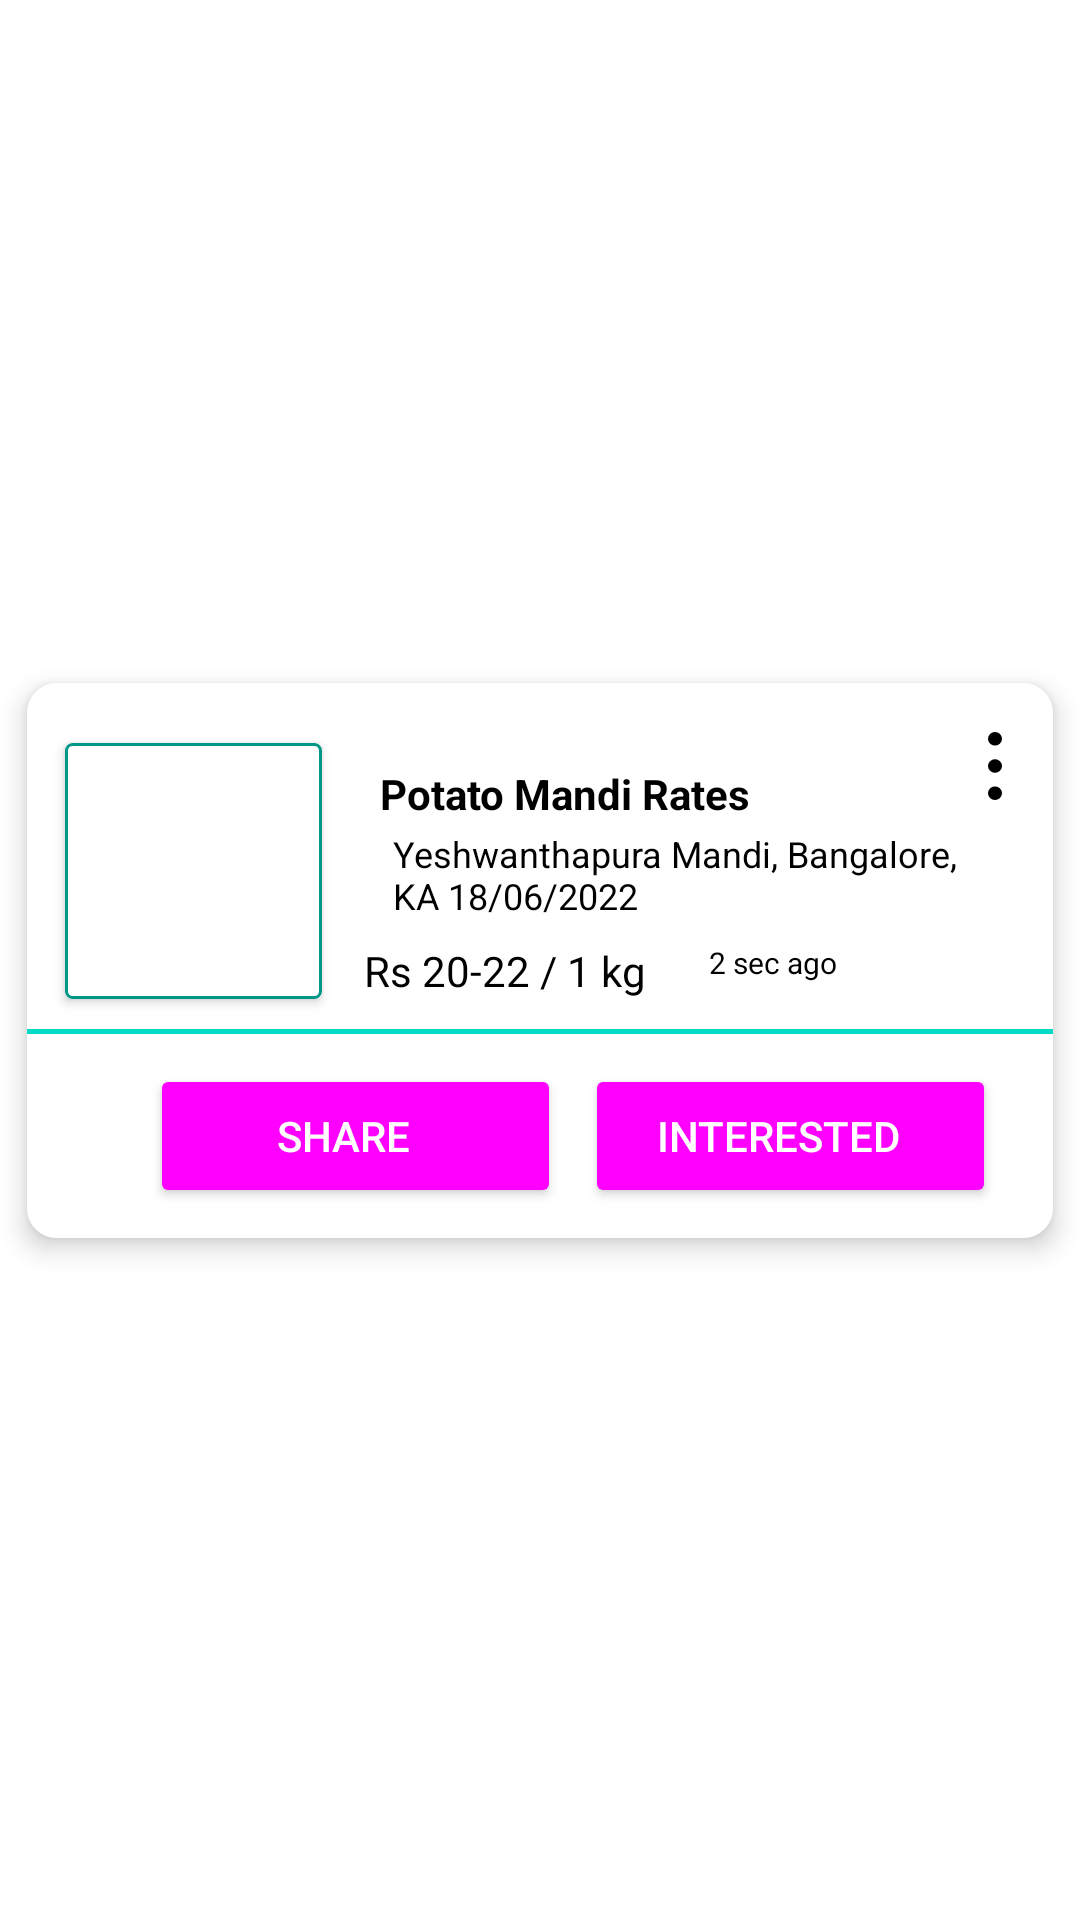

Here is an Android app screen rendered from its layout file. Give the layout XML and the strings, colors and styles it references.
<!-- AndroidManifest.xml: application theme Theme.Gramody -->
<!-- res/layout/product_card_design.xml -->
<?xml version="1.0" encoding="utf-8"?>
<androidx.constraintlayout.widget.ConstraintLayout xmlns:android="http://schemas.android.com/apk/res/android"
    xmlns:app="http://schemas.android.com/apk/res-auto"
    xmlns:tools="http://schemas.android.com/tools"
    android:layout_width="match_parent"
    android:layout_height="wrap_content">

    <androidx.cardview.widget.CardView
        android:id="@+id/cardView_Rpduct_card_design"
        android:layout_width="0dp"
        android:layout_height="wrap_content"
        android:layout_marginTop="10dp"
        android:layout_marginBottom="10dp"
        app:cardCornerRadius="10dp"
        app:cardElevation="5dp"
        app:layout_constraintBottom_toBottomOf="parent"
        app:layout_constraintEnd_toEndOf="parent"
        app:layout_constraintHorizontal_bias="0.5"
        app:layout_constraintStart_toStartOf="parent"
        app:layout_constraintTop_toTopOf="parent"
        app:layout_constraintWidth_default="percent"
        app:layout_constraintWidth_percent="0.95">

        <androidx.constraintlayout.widget.ConstraintLayout
            android:layout_width="match_parent"
            android:layout_height="match_parent"
            android:background="@color/white">

            <androidx.cardview.widget.CardView
                android:id="@+id/cardView_product_RV"
                android:layout_width="0dp"
                android:layout_height="0dp"
                android:scaleType="fitXY"
                android:src="@drawable/ic_baseline_person_add_24"
                app:cardCornerRadius="2dp"
                app:layout_constraintBottom_toBottomOf="parent"
                app:layout_constraintDimensionRatio="1:1"
                app:layout_constraintEnd_toEndOf="parent"
                app:layout_constraintHorizontal_bias="0.05"
                app:layout_constraintStart_toStartOf="parent"
                app:layout_constraintTop_toTopOf="parent"
                app:layout_constraintVertical_bias="0.2"
                app:layout_constraintWidth_default="percent"
                app:layout_constraintWidth_percent="0.25">

                <androidx.constraintlayout.widget.ConstraintLayout
                    android:layout_width="match_parent"
                    android:layout_height="match_parent"
                    android:background="@drawable/custom_image_view">

                    <ImageView
                        android:id="@+id/imageView_product_RV"
                        android:layout_width="match_parent"
                        android:layout_height="match_parent"
                        android:layout_margin="1dp"
                        android:scaleType="fitXY"
                        android:src="@drawable/ic_baseline_person_add_24"
                        app:layout_constraintBottom_toBottomOf="parent"
                        app:layout_constraintEnd_toEndOf="parent"
                        app:layout_constraintHorizontal_bias="0.5"
                        app:layout_constraintStart_toStartOf="parent"
                        app:layout_constraintTop_toTopOf="parent" />
                </androidx.constraintlayout.widget.ConstraintLayout>

            </androidx.cardview.widget.CardView>


            <TextView
                android:id="@+id/textView_Name_product_RV"
                style="@style/Textview_2"
                android:layout_width="0dp"
                android:layout_height="wrap_content"
                android:singleLine="false"
                android:text="Potato Mandi Rates"
                android:textColor="@color/black"
                android:textStyle="bold"
                app:layout_constraintBottom_toBottomOf="parent"
                app:layout_constraintEnd_toEndOf="parent"
                app:layout_constraintHorizontal_bias="0.5"
                app:layout_constraintStart_toEndOf="@+id/cardView_product_RV"
                app:layout_constraintTop_toTopOf="@+id/cardView_product_RV"
                app:layout_constraintVertical_bias="0.05"
                app:layout_constraintWidth_percent="0.6" />

            <TextView
                android:id="@+id/textview_Address_product_RV"
                android:layout_width="0dp"
                android:layout_height="wrap_content"
                android:singleLine="false"
                android:text="Yeshwanthapura Mandi, Bangalore, KA 18/06/2022"
                android:textColor="@color/black"
                app:autoSizeMaxTextSize="12sp"
                app:autoSizeMinTextSize="7sp"
                app:autoSizeTextType="uniform"
                app:layout_constraintBottom_toTopOf="@+id/textView_price__product_RV"
                app:layout_constraintEnd_toEndOf="parent"
                app:layout_constraintHorizontal_bias="0.619"
                app:layout_constraintStart_toEndOf="@+id/cardView_product_RV"
                app:layout_constraintTop_toBottomOf="@+id/textView_Name_product_RV"
                app:layout_constraintWidth_percent="0.6" />

            <TextView
                android:id="@+id/textView_price__product_RV"
                style="@style/Textview_3"
                android:layout_width="0dp"
                android:layout_height="wrap_content"
                android:fontFamily="sans-serif-thin"
                android:singleLine="false"
                android:text="Rs 20-22 / 1 kg"
                android:textColor="@color/black"
                android:textStyle="bold"
                app:layout_constraintBottom_toBottomOf="@+id/cardView_product_RV"
                app:layout_constraintEnd_toEndOf="parent"
                app:layout_constraintHorizontal_bias="0.1"
                app:layout_constraintStart_toEndOf="@+id/cardView_product_RV"
                app:layout_constraintWidth_percent="0.3" />

            <TextView
                android:id="@+id/textview_update_product_RV"
                style="@style/Textview_3"
                android:layout_width="0dp"
                android:layout_height="wrap_content"
                android:singleLine="false"
                android:text="2 sec ago"
                android:textColor="@color/black"
                app:autoSizeMaxTextSize="10sp"
                app:layout_constraintBottom_toBottomOf="@+id/cardView_product_RV"
                app:layout_constraintEnd_toEndOf="parent"
                app:layout_constraintHorizontal_bias="0.5"
                app:layout_constraintStart_toEndOf="@+id/textView_price__product_RV"
                app:layout_constraintTop_toTopOf="@+id/textView_price__product_RV"
                app:layout_constraintWidth_percent="0.3" />

            <View
                android:id="@+id/view2"
                android:layout_width="match_parent"
                android:layout_height="1.5dp"
                android:layout_marginTop="10dp"
                android:background="@color/teal_200"
                app:layout_constraintEnd_toEndOf="parent"
                app:layout_constraintHorizontal_bias="0.5"
                app:layout_constraintStart_toStartOf="parent"
                app:layout_constraintTop_toBottomOf="@+id/textView_price__product_RV" />

            <Button
                android:id="@+id/ProductShare_Button_ProductRV"
                android:layout_width="0dp"
                android:layout_height="wrap_content"
                android:layout_marginTop="10dp"
                android:layout_marginBottom="10dp"
                android:backgroundTint="@color/teal_700"
                android:text="share"
                android:textColor="@color/white"
                android:theme="@style/Widget.Material3.Button.ElevatedButton.Icon"
                app:autoSizeMaxTextSize="14sp"
                app:autoSizeMinTextSize="8sp"
                app:autoSizeTextType="uniform"
                app:icon="@drawable/ic_baseline_whatsapp_24"
                app:layout_constraintBottom_toBottomOf="parent"
                app:layout_constraintEnd_toEndOf="parent"
                app:layout_constraintHorizontal_bias="0.2"
                app:layout_constraintStart_toStartOf="parent"
                app:layout_constraintTop_toBottomOf="@+id/view2"
                app:layout_constraintWidth_default="percent"
                app:layout_constraintWidth_percent="0.4" />

            <Button
                android:id="@+id/ProductInterested_Button_ProductRV"
                android:layout_width="0dp"
                android:layout_height="wrap_content"
                android:backgroundTint="#FF9800"
                android:text="Interested"
                android:textColor="@color/white"
                android:theme="@style/Widget.Material3.Button.ElevatedButton.Icon"
                app:autoSizeMaxTextSize="14sp"
                app:autoSizeMinTextSize="5sp"
                app:autoSizeTextType="uniform"
                app:icon="@drawable/ic_baseline_telegram_24"
                app:layout_constraintBottom_toBottomOf="@+id/ProductShare_Button_ProductRV"
                app:layout_constraintEnd_toEndOf="parent"
                app:layout_constraintHorizontal_bias="0.3"
                app:layout_constraintStart_toEndOf="@+id/ProductShare_Button_ProductRV"
                app:layout_constraintTop_toTopOf="@+id/ProductShare_Button_ProductRV"
                app:layout_constraintWidth_default="percent"
                app:layout_constraintWidth_percent="0.4" />

            <ImageView
                android:layout_width="wrap_content"
                android:layout_height="wrap_content"
                android:src="@drawable/ic_menu"
                app:layout_constraintBottom_toBottomOf="parent"
                app:layout_constraintEnd_toEndOf="parent"
                app:layout_constraintHorizontal_bias="0.95"
                app:layout_constraintStart_toStartOf="parent"
                app:layout_constraintTop_toTopOf="parent"
                app:layout_constraintVertical_bias="0.1" />
        </androidx.constraintlayout.widget.ConstraintLayout>

    </androidx.cardview.widget.CardView>
</androidx.constraintlayout.widget.ConstraintLayout>
<!-- resources referenced by this layout -->
<resources>
  <color name="black">#FF000000</color>
  <color name="teal_200">#FF03DAC5</color>
  <color name="teal_700">#FF018786</color>
  <color name="white">#FFFFFFFF</color>
  <!-- drawable custom_image_view (drawable) -->
  <?xml version="1.0" encoding="utf-8"?>
  <shape xmlns:android="http://schemas.android.com/apk/res/android" android:shape="rectangle">
      <stroke
          android:width="1dp"
          android:color="#009688" />
      <corners android:radius= "2dp" />
  </shape>
  <!-- drawable ic_baseline_whatsapp_24 (drawable) -->
  <vector xmlns:android="http://schemas.android.com/apk/res/android"
      android:width="24dp"
      android:height="24dp"
      android:viewportWidth="24"
      android:viewportHeight="24">
    <path
        android:fillColor="@color/black"
        android:pathData="M19.05,4.91C17.18,3.03 14.69,2 12.04,2c-5.46,0 -9.91,4.45 -9.91,9.91c0,1.75 0.46,3.45 1.32,4.95L2.05,22l5.25,-1.38c1.45,0.79 3.08,1.21 4.74,1.21h0c0,0 0,0 0,0c5.46,0 9.91,-4.45 9.91,-9.91C21.95,9.27 20.92,6.78 19.05,4.91zM12.04,20.15L12.04,20.15c-1.48,0 -2.93,-0.4 -4.2,-1.15l-0.3,-0.18l-3.12,0.82l0.83,-3.04l-0.2,-0.31c-0.82,-1.31 -1.26,-2.83 -1.26,-4.38c0,-4.54 3.7,-8.24 8.24,-8.24c2.2,0 4.27,0.86 5.82,2.42c1.56,1.56 2.41,3.63 2.41,5.83C20.28,16.46 16.58,20.15 12.04,20.15zM16.56,13.99c-0.25,-0.12 -1.47,-0.72 -1.69,-0.81c-0.23,-0.08 -0.39,-0.12 -0.56,0.12c-0.17,0.25 -0.64,0.81 -0.78,0.97c-0.14,0.17 -0.29,0.19 -0.54,0.06c-0.25,-0.12 -1.05,-0.39 -1.99,-1.23c-0.74,-0.66 -1.23,-1.47 -1.38,-1.72c-0.14,-0.25 -0.02,-0.38 0.11,-0.51c0.11,-0.11 0.25,-0.29 0.37,-0.43c0.12,-0.14 0.17,-0.25 0.25,-0.41c0.08,-0.17 0.04,-0.31 -0.02,-0.43c-0.06,-0.12 -0.56,-1.34 -0.76,-1.84c-0.2,-0.48 -0.41,-0.42 -0.56,-0.43C8.86,7.33 8.7,7.33 8.53,7.33c-0.17,0 -0.43,0.06 -0.66,0.31C7.65,7.89 7.01,8.49 7.01,9.71c0,1.22 0.89,2.4 1.01,2.56c0.12,0.17 1.75,2.67 4.23,3.74c0.59,0.26 1.05,0.41 1.41,0.52c0.59,0.19 1.13,0.16 1.56,0.1c0.48,-0.07 1.47,-0.6 1.67,-1.18c0.21,-0.58 0.21,-1.07 0.14,-1.18S16.81,14.11 16.56,13.99z"/>
  </vector>
  <!-- drawable ic_menu (drawable) -->
  <vector xmlns:android="http://schemas.android.com/apk/res/android"
      android:width="4.5dp"
      android:height="22.5dp"
      android:viewportWidth="4.5"
      android:viewportHeight="22.5">
    <path
        android:fillColor="#FF000000"
        android:pathData="M4.5,2.25A2.25,2.25 0,1 1,2.25 0,2.25 2.25,0 0,1 4.5,2.25Z"/>
    <path
        android:fillColor="#FF000000"
        android:pathData="M4.5,11.25A2.25,2.25 0,1 1,2.25 9,2.25 2.25,0 0,1 4.5,11.25Z"/>
    <path
        android:fillColor="#FF000000"
        android:pathData="M4.5,20.25A2.25,2.25 0,1 1,2.25 18,2.25 2.25,0 0,1 4.5,20.25Z"/>
  </vector>
  <style name="Textview_2">
          <item name="autoSizeTextType">uniform</item>
          <item name="autoSizeMaxTextSize">18sp</item>
          <item name="autoSizeMinTextSize">10sp</item>
          <item name="layout_constraintWidth_default">percent</item>
      </style>
  <style name="Textview_3">
          <item name="autoSizeTextType">uniform</item>
          <item name="autoSizeMaxTextSize">14sp</item>
          <item name="autoSizeMinTextSize">5sp</item>
          <item name="layout_constraintWidth_default">percent</item>
      </style>
  <style name="Theme.Gramody" parent="Theme.MaterialComponents.DayNight.NoActionBar">
          
          <item name="colorPrimary">@color/purple_500</item>
          <item name="colorPrimaryVariant">@color/purple_700</item>
          <item name="colorOnPrimary">@color/white</item>
          
          <item name="colorSecondary">@color/teal_200</item>
          <item name="colorSecondaryVariant">@color/teal_700</item>
          <item name="colorOnSecondary">@color/black</item>
          
          <item name="android:statusBarColor" tools:targetApi="l">?attr/colorPrimaryVariant</item>
          
      </style>
  <color name="purple_500">#FF6200EE</color>
  <color name="purple_700">#FF3700B3</color>
</resources>
